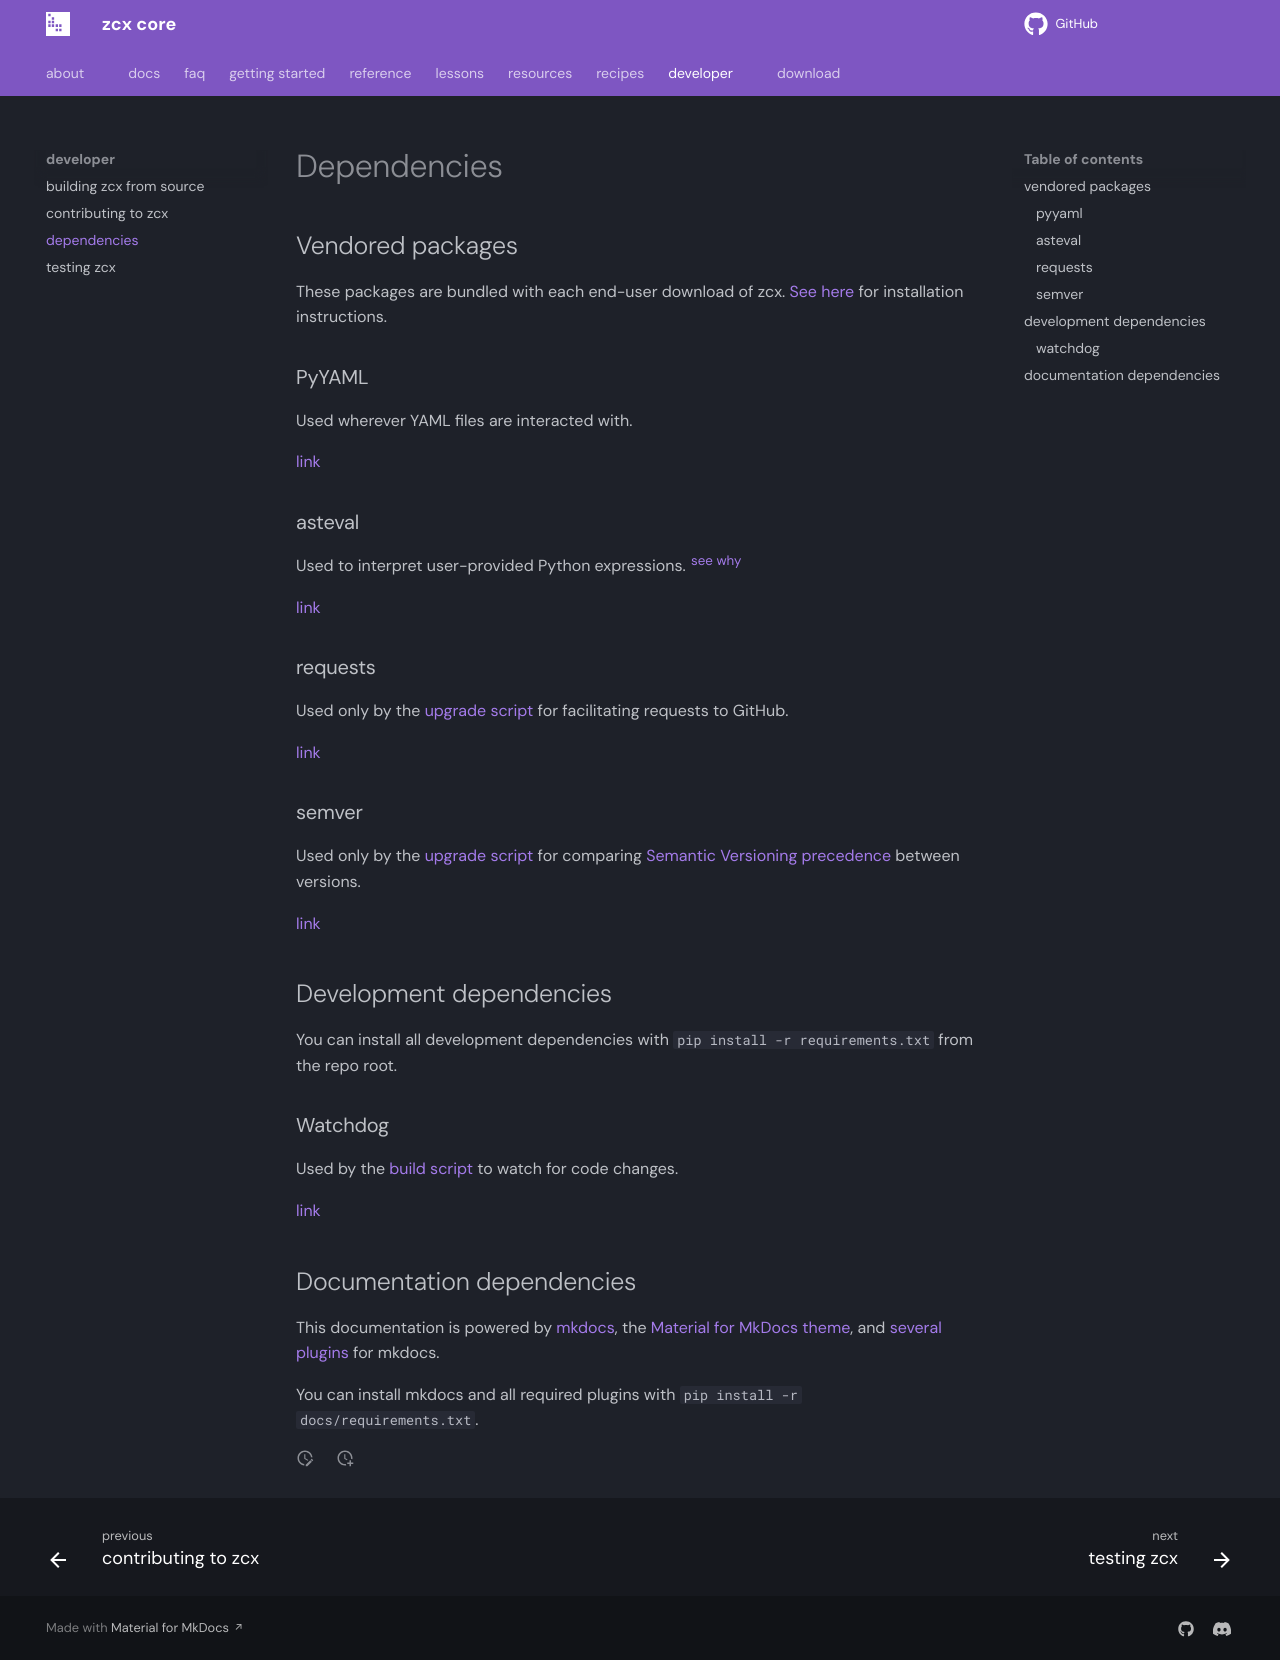

repository: odisfm/zcx-core · page: preview/dev/dependencies/index.html · generator: mkdocs

# Dependencies

## Vendored packages

These packages are bundled with each end-user download of zcx.
[See here](build.md) for installation instructions.

### PyYAML

Used wherever YAML files are interacted with.

[link](https://pypi.org/project/PyYAML/)

### asteval

Used to interpret user-provided Python expressions. <sup>[see why](../lessons/python-context.md)</sup>

[link](https://lmfit.github.io/asteval/)

### requests

Used only by the [upgrade script](../lessons/upgrade.md#automatic-upgrade) for facilitating requests to GitHub.

[link](https://pypi.org/project/requests/)

### semver

Used only by the [upgrade script](../lessons/upgrade.md#automatic-upgrade) for comparing [Semantic Versioning precedence](https://semver.org/#spec-item-11) between versions.

[link](https://pypi.org/project/semver/)

## Development dependencies

You can install all development dependencies with `pip install -r requirements.txt` from the repo root.

### Watchdog

Used by the [build script](build.md) to watch for code changes.

[link](https://pypi.org/project/watchdog/)

## Documentation dependencies

This documentation is powered by [mkdocs](https://www.mkdocs.org/), the [Material for MkDocs theme](https://squidfunk.github.io/mkdocs-material/), and [several plugins](https://github.com/odisfm/zcx-core/blob/main/docs/requirements.txt) for mkdocs.

You can install mkdocs and all required plugins with `pip install -r docs/requirements.txt`.
